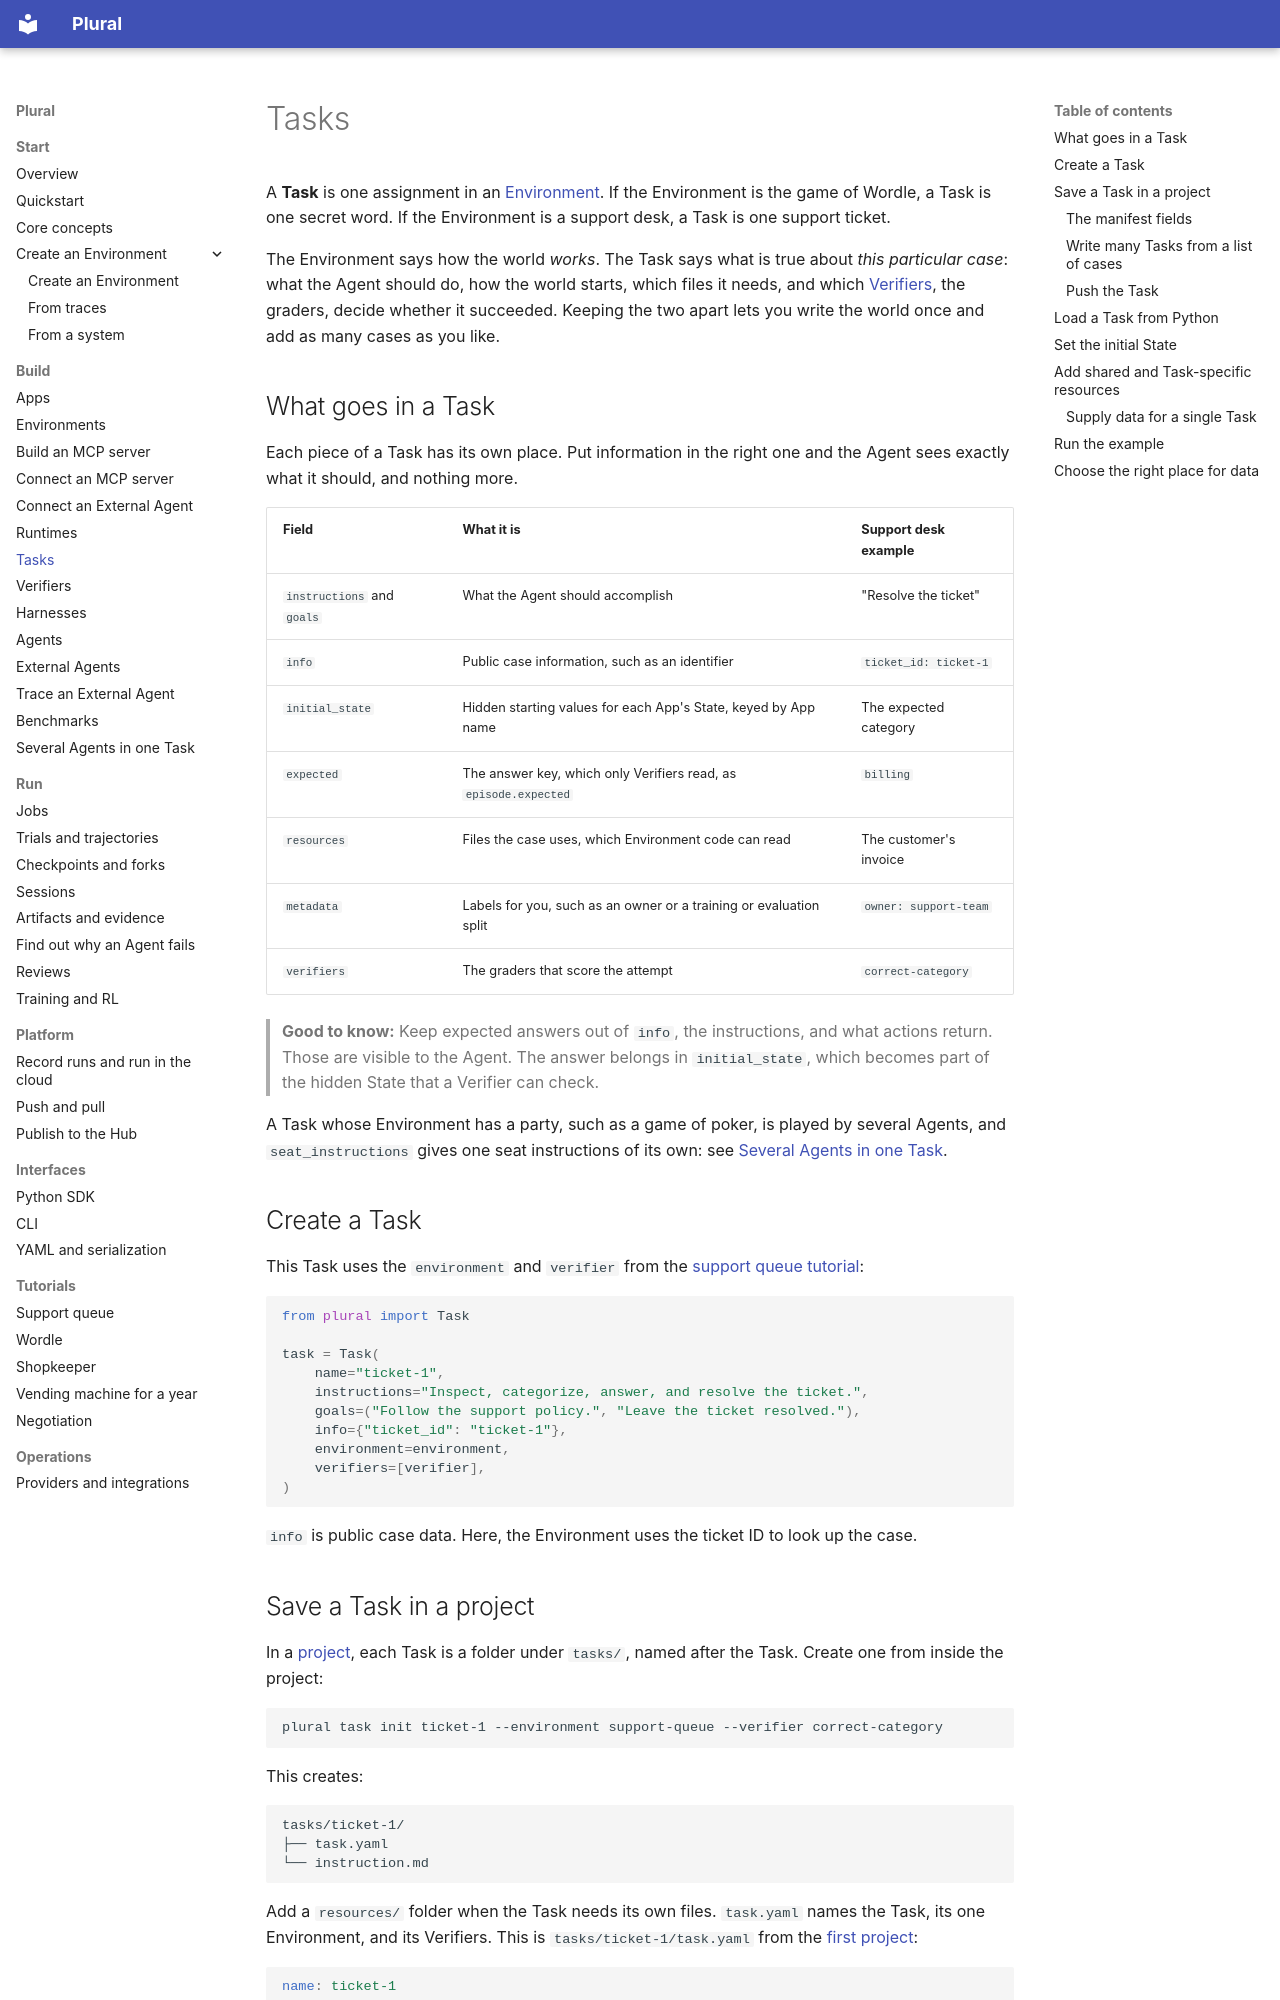

repository: lastlabs-ai/plural · page: project/tasks/index.html · generator: mkdocs

---
route: /docs/project/tasks
title: Tasks
order: 40
description: "One assignment in an Environment: the instructions, the starting situation, any files that case needs, and the Verifiers that grade it."
audience: all
nav: true
nav_group: Build
outcome: You can supply starting State and files, expose them to the agent, and run the Task.
---
# Tasks

A **Task** is one assignment in an [Environment](environments.md). If the Environment
is the game of Wordle, a Task is one secret word. If the Environment is a support
desk, a Task is one support ticket.

The Environment says how the world *works*. The Task says what is true about *this
particular case*: what the Agent should do, how the world starts, which files it
needs, and which [Verifiers](verifiers.md), the graders, decide whether it succeeded.
Keeping the two apart lets you write the world once and add as many cases as you like.

## What goes in a Task

Each piece of a Task has its own place. Put information in the right one and the
Agent sees exactly what it should, and nothing more.

| Field | What it is | Support desk example |
| --- | --- | --- |
| `instructions` and `goals` | What the Agent should accomplish | "Resolve the ticket" |
| `info` | Public case information, such as an identifier | `ticket_id: ticket-1` |
| `initial_state` | Hidden starting values for each App's State, keyed by App name | The expected category |
| `expected` | The answer key, which only Verifiers read, as `episode.expected` | `billing` |
| `resources` | Files the case uses, which Environment code can read | The customer's invoice |
| `metadata` | Labels for you, such as an owner or a training or evaluation split | `owner: support-team` |
| `verifiers` | The graders that score the attempt | `correct-category` |

> **Good to know:** Keep expected answers out of `info`, the instructions, and what
> actions return. Those are visible to the Agent. The answer belongs in `initial_state`,
> which becomes part of the hidden State that a Verifier can check.

A Task whose Environment has a party, such as a game of poker, is played by several
Agents, and `seat_instructions` gives one seat instructions of its own: see
[Several Agents in one Task](multi-agent.md).

## Create a Task

This Task uses the `environment` and `verifier` from the
[support queue tutorial](../tutorials/support-queue.md):

```python
from plural import Task

task = Task(
    name="ticket-1",
    instructions="Inspect, categorize, answer, and resolve the ticket.",
    goals=("Follow the support policy.", "Leave the ticket resolved."),
    info={"ticket_id": "ticket-1"},
    environment=environment,
    verifiers=[verifier],
)
```

`info` is public case data. Here, the Environment uses the ticket ID to look up the
case.
